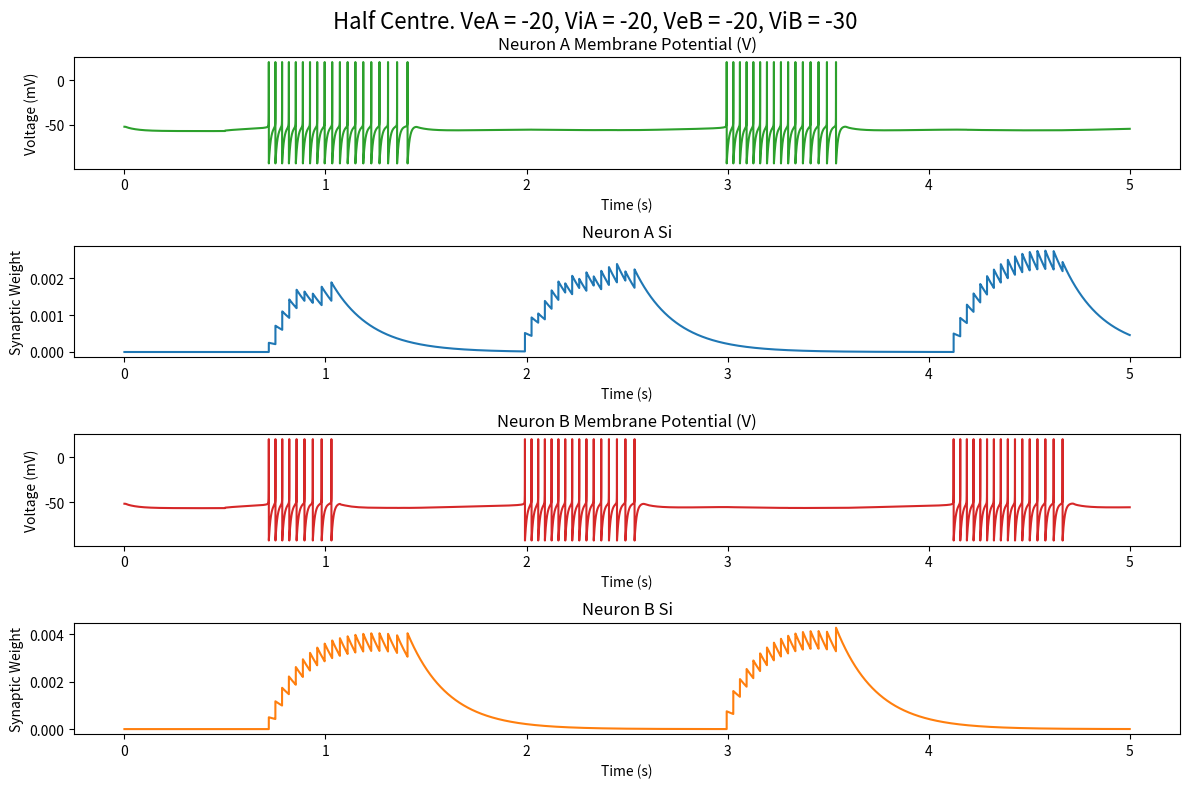

Recreate this plot in Python.
import numpy as np
import matplotlib.pyplot as plt
import os
# import copy
# from synaptic_neuron import SynapticNeuron

def sigmoid(x: np.array) -> np.array:
    result = 1 / (1 + np.exp(-x))
    return result

def forward_euler(y, dt, dydt):
    y_ret = y + dydt*dt
    return y_ret

class SynapticNeuron:
    def __init__(
        self,
        V0 = -52, Vs0 = -50, Vus0 = -52,
        tau_s = 4.3, tau_us = 278,
        g_f = 1.0, g_s = 0.5, g_us = 0.015,
        V_threshold = 20, V_peak = 20,
        V_reset = -45, Vs_reset = 7.5,
        delta_Vus = 1.7,
        # Synaptic parameters
        Ve0 = 0, Vi0 = -90,
        Ve_threshold = -20, Vi_threshold = -20,
        # g_syn_e = 200, g_syn_i = 200,
        g_syn_e = 0.5, g_syn_i = 30,
        tau_e = 50, tau_i = 50,
        cap = 0.82, k = 250.0,
        I_ext=0.0, excitatory_Vin=None, inhibitory_Vin=None,):

        self.V0 = V0
        self.Vs0 = Vs0
        self.Vus0 = Vus0
        self.tau_s = tau_s
        self.tau_us = tau_us
        self.g_f = g_f
        self.g_s = g_s
        self.g_us = g_us
        self.V_threshold = V_threshold
        self.V_reset = V_reset
        self.Vs_reset = Vs_reset
        self.V_peak = V_peak
        self.delta_Vus = delta_Vus
        self.Ve0 = Ve0
        self.Vi0 = Vi0
        self.Ve_threshold = Ve_threshold
        self.Vi_threshold = Vi_threshold
        self.g_syn_e = g_syn_e
        self.g_syn_i = g_syn_i
        self.tau_e = tau_e
        self.tau_i = tau_i
        self.cap = cap
        self.k = k

        # self.I_ext = I_ext
        self.excitatory_Vin = np.atleast_1d(excitatory_Vin) if excitatory_Vin is not None else np.array([-54])
        self.inhibitory_Vin = np.atleast_1d(inhibitory_Vin) if inhibitory_Vin is not None else np.array([-54])


        self.V = V0
        self.Vs = Vs0
        self.Vus = Vus0
        self.Se = np.zeros_like(self.excitatory_Vin.shape)
        self.Si = np.zeros_like(self.inhibitory_Vin.shape)

        self.Vvalues = []
        self.Vsvalues = []
        self.Vusvalues = []
        self.Sevalues = []
        self.Sivalues = []
        self.I_excitatory_values = []
        self.I_inhibitory_values = []

        self.I_ext = I_ext
        self.excitatory_Vin = excitatory_Vin if excitatory_Vin is not None else Ve0
        self.inhibitory_Vin = inhibitory_Vin if inhibitory_Vin is not None else Vi0

    def compute_derivatives(self, log_currents=True):
        """
        Se, Si corresponds to the probability of the synapse being open
        g_synapse = g_syn_e * Se OR g_syn_i * Si
        """

        dVs = self.k * (self.V - self.Vs) / self.tau_s
        dVus = self.k * (self.V - self.Vus) / self.tau_us

        sigmoid_Ve = sigmoid((self.excitatory_Vin - self.Ve_threshold)*40)
        sigmoid_Vi = sigmoid((self.inhibitory_Vin - self.Vi_threshold)* 40)
        dSe = self.k * (sigmoid_Ve - self.Se) / self.tau_e
        dSi = self.k * (sigmoid_Vi - self.Si) / self.tau_i

        I_excitatory = self.g_syn_e * self.Se * (self.V - self.Ve0)
        I_inhibitory = self.g_syn_i * self.Si * (self.V - self.Vi0)
        
        dV = self.k * (self.I_ext - np.sum(I_excitatory) - np.sum(I_inhibitory) \
            + self.g_f*((self.V-self.V0)**2) \
            - self.g_s*((self.Vs-self.Vs0)**2) \
            - self.g_us*((self.Vus-self.Vus0)**2) ) / self.cap

        if log_currents:
            self.I_excitatory_values.append(I_excitatory)
            self.I_inhibitory_values.append(I_inhibitory)

        return dV, dVs, dVus, dSe, dSi
    
    def update_inputs(self, I_ext = None, excitatory_Vin = None, inhibitory_Vin = None):
        if I_ext is not None:
            self.I_ext = I_ext
        if excitatory_Vin is not None:
            self.excitatory_Vin = excitatory_Vin
        if inhibitory_Vin is not None:
            self.inhibitory_Vin = inhibitory_Vin

    def update_state(self, dt):
        dV, dVs, dVus, dSe, dSi = self.compute_derivatives()
        
        # First calculate value of V_new 
        V_new = forward_euler(self.V, dt, dV)

        if V_new >= self.V_threshold:
            # Set neuron voltage to fixed V_peak
            self.V = self.V_peak

            # Recompute new derivatives based on V=V_peak
            dV_spike, dVs_spike, dVus_spike, dSe_spike, dSi_spike = self.compute_derivatives(log_currents=False)

            # # Update values of Vs, Vus, Se, Si
            Vs_new = forward_euler(self.Vs, dt, dVs_spike)
            Vus_new = forward_euler(self.Vus, dt, dVus_spike)
            Se_new = forward_euler(self.Se, dt, dSe_spike)
            Si_new = forward_euler(self.Si, dt, dSi_spike)
            
            # Append peak value V_peak to Vvalues
            self.Vvalues.append(self.V)

            # Reset after spiking action
            self.V = self.V_reset
            self.Vs = self.Vs_reset
            self.Vus += self.delta_Vus
            # self.Se = np.zeros_like(self.excitatory_Vin)
            # self.Si = np.zeros_like(self.inhibitory_Vin)
        else:
            self.V = V_new

            Vs_new = forward_euler(self.Vs, dt, dVs)
            Vus_new = forward_euler(self.Vus, dt, dVus)
            Se_new = forward_euler(self.Se, dt, dSe)
            Si_new = forward_euler(self.Si, dt, dSi)

            self.Vs = Vs_new
            self.Vus = Vus_new
            self.Se = Se_new
            self.Si = Si_new

            self.Vvalues.append(self.V)

        # self.Vsvalues.append(self.Vs)
        # self.Vusvalues.append(self.Vus)
        self.Sevalues.append(self.Se)
        self.Sivalues.append(self.Si)


    """
    def Vs_dot(self):
        return self.k * (self.V - self.Vs) / self.tau_s
    
    def Vus_dot(self):
        return self.k * (self.V - self.Vus) / self.tau_us

    #! For half-centre synapse there are 2 inhibitory inputs for each neuron, make it an array of array
    def Se_dot(self, excitatory_Vin) -> np.ndarray:
        # Non-linear function to control synaptic gating
        sigmoid_Ve = self.sigmoid((excitatory_Vin - self.Ve_threshold)*40)
        return self.k * (sigmoid_Ve - self.Se) / self.tau_e
    
    def Si_dot(self, inhibitory_Vin) -> np.ndarray:
        # Non-linear function to control synaptic gating
        sigmoid_Vi = self.sigmoid((inhibitory_Vin - self.Vi_threshold)* 40)
        return self.k * (sigmoid_Vi - self.Si) / self.tau_i
    
    def V_dot(self, I_ext):
        
        Ie = self.g_syn_e * self.Se * (self.Ve0 - self.V)
        Ii = self.g_syn_i * self.Si * (self.Vi0 - self.V)
        
        return self.k * (I_ext + np.sum(Ie) + np.sum(Ii) + self.g_f*((self.V-self.V0)**2) - self.g_s*((self.Vs-self.Vs0)**2) - self.g_us*((self.Vus-self.Vus0)**2)) / self.cap
    
    def update(self, dt, I_ext):
        new_Se = self.Se + dt * self.Se_dot(self.excitatory_Vin)
        new_Si = self.Si + dt * self.Si_dot(self.inhibitory_Vin)
        new_Vs = self.Vs + dt * self.Vs_dot()
        new_Vus = self.Vus + dt * self.Vus_dot()
        new_V = self.V + dt * self.V_dot(I_ext)
        return new_Se, new_Si, new_Vs, new_Vus, new_V
    """

# Exponential Euler Integration FOR GATING VARIABLES
def gating_expeuler(t, z, dt, z_inf, tau_z):
    """
    tau_z * dz/dt = z_inf(V) - z
    Assuming dt sufficiently small s.t. membrane potential
    V is constant over the interval
    => tau_z(V) and z_inf(V) can be treated as const
    => z(t+dt) = z_inf + (z(t) - z_inf) * exp(-dt/tau_z)
    z: any gating variable in conductance-based model
    """
    t_ret = t + dt
    z_ret = z_inf + (z - z_inf) * np.exp(-dt/tau_z)
    return t_ret, z_ret

# Simulate the half-centre synapse model
def simulate_synapse(neuronA: SynapticNeuron, neuronB: SynapticNeuron, I_ext_array_A: list, I_ext_array_B: list, excit_ext_A, inhib_ext_A, excit_ext_B, inhib_ext_B, dt = 1e-4, runtime = 5.0, plotter=False, same_start=True):

    # excit_A = np.array(excit_ext_A)
    # excit_B = np.array(excit_ext_B)
    # inhib_A = np.append(inhib_ext_A, -52) #! TODO: assumed initial V=-52
    # inhib_B = np.append(inhib_ext_B, -52) #! TODO: assumed initial V=-52

    # if neuronA is None or neuronB is None:
    #     neuronA = SynapticNeuron(excitatory_Vin=excit_A, inhibitory_Vin=inhib_ext_A)
    #     neuronB = SynapticNeuron(excitatory_Vin=excit_B, inhibitory_Vin=inhib_ext_B)
    
    t_array = np.arange(0, runtime, dt)

    spike_times = []
    cnt = 0

    neuronA.V = neuronA.V0
    if same_start:
        neuronB.V = neuronB.V0
    else:
        neuronB.V = neuronB.V0 + 0.1

    prev_VA = neuronA.V
    prev_VB = neuronB.V
    
    for t, I_ext_A, I_ext_B in zip(t_array, I_ext_array_A, I_ext_array_B):

        excit_A = np.array(excit_ext_A)
        excit_B = np.array(excit_ext_B)
        inhib_A = np.append(inhib_ext_A, prev_VB)
        inhib_B = np.append(inhib_ext_B, prev_VA)
        
        # tempA = copy.deepcopy(neuronA)
        # tempB = copy.deepcopy(neuronB)
        # tempA.update_inputs(I_ext=I_ext_A, excitatory_Vin=excit_A, inhibitory_Vin=inhib_A)
        # tempB.update_inputs(I_ext=I_ext_B, excitatory_Vin=excit_B, inhibitory_Vin=inhib_B)

        # tempA.update_state(dt)
        # tempB.update_state(dt)

        # neuronA.V = tempA.V
        # neuronB.V = tempB.V


        neuronA.update_inputs(I_ext=I_ext_A, excitatory_Vin=excit_A, inhibitory_Vin=inhib_A)
        neuronB.update_inputs(I_ext=I_ext_B, excitatory_Vin=excit_B, inhibitory_Vin=inhib_B)
        
        neuronA.update_state(dt)
        neuronB.update_state(dt)

        prev_VA = neuronA.V
        prev_VB = neuronB.V

        # if cnt % 10000 == 0:
        #     print("Time, Excit_A, Excit_B, Inhib_A, Inhib_B, Se_A, Se_B, Si_A, Si_B")
        #     print(f"Time: {t}, {excit_A}, {excit_B}, {inhib_A}, {inhib_B}, {neuronA.Se}, {neuronB.Se}, {neuronA.Si}, {neuronB.Si}")
        # cnt += 1

    if plotter:
        fig, axs = plt.subplots(4,1, figsize=(12, 8))

        # axs[0, 0].plot(t_array, I_ext_array_A, color="tab:blue")
        # axs[0, 0].set_title("Neuron A I_ext Input")
        # axs[0, 0].set_xlabel("Time (s)")
        # axs[0, 0].set_ylabel("I_ext")

        # axs[1, 0].plot(t_array, I_ext_array_B, color="tab:orange")
        # axs[1, 0].set_title("Neuron B I_ext Input")
        # axs[1, 0].set_xlabel("Time (s)")
        # axs[1, 0].set_ylabel("I_ext")

        axs[0].plot(t_array, neuronA.Vvalues, color="tab:green")
        axs[0].set_title("Neuron A Membrane Potential (V)")
        axs[0].set_xlabel("Time (s)")
        axs[0].set_ylabel("Voltage (mV)")

        axs[2].plot(t_array, neuronB.Vvalues, color="tab:red")
        axs[2].set_title("Neuron B Membrane Potential (V)")
        axs[2].set_xlabel("Time (s)")
        axs[2].set_ylabel("Voltage (mV)")

        axs[1].plot(t_array, neuronA.Sivalues, color="tab:blue", label="Neuron A Si")
        axs[1].set_title("Neuron A Si")
        axs[1].set_xlabel("Time (s)")
        axs[1].set_ylabel("Synaptic Weight")

        axs[3].plot(t_array, neuronB.Sivalues, color="tab:orange", label="Neuron B Si")
        axs[3].set_title("Neuron B Si")
        axs[3].set_xlabel("Time (s)")
        axs[3].set_ylabel("Synaptic Weight")

        plt.tight_layout()
        fig.suptitle(f"Half Centre. VeA = {neuronA.Ve_threshold}, ViA = {neuronA.Vi_threshold}, VeB = {neuronB.Ve_threshold}, ViB = {neuronB.Vi_threshold}", fontsize=16)
        plt.subplots_adjust(top=0.92)
        # plt.savefig(os.path.join(os.getcwd(),"NeuronModels/Synapse_Plots", f"synapse_{runtime}_{neuronA.Ve_threshold}_{neuronA.Vi_threshold}_{neuronB.Ve_threshold}_{neuronB.Vi_threshold}.png"))
        plt.show()

        # # Sum over minor arrays for inhibitory values before plotting
        # I_inh_A_sums = [np.sum(val) for val in neuronA.I_inhibitory_values]
        # I_inh_B_sums = [np.sum(val) for val in neuronB.I_inhibitory_values]

        # fig2, axs2 = plt.subplots(4, 1, figsize=(12, 8))

        # axs2[0].plot(t_array, neuronA.Vvalues, color="tab:green")
        # axs2[0].set_title("Neuron A Membrane Potential (V)")
        # axs2[0].set_xlabel("Time (s)")
        # axs2[0].set_ylabel("Voltage (mV)")

        # axs2[1].plot(t_array, I_inh_A_sums, color="tab:blue")
        # axs2[1].set_title("Neuron A I_inhibitory")
        # axs2[1].set_xlabel("Time (s)")
        # axs2[1].set_ylabel("I_inhibitory")

        # axs2[2].plot(t_array, neuronB.Vvalues, color="tab:red")
        # axs2[2].set_title("Neuron B Membrane Potential (V)")
        # axs2[2].set_xlabel("Time (s)")
        # axs2[2].set_ylabel("Voltage (mV)")

        # axs2[3].plot(t_array, I_inh_B_sums, color="tab:orange")
        # axs2[3].set_title("Neuron B I_inhibitory")
        # axs2[3].set_xlabel("Time (s)")
        # axs2[3].set_ylabel("I_inhibitory")

        # plt.tight_layout()
        # plt.show()


    # neuronA = SynapticNeuron(excitatory_Vin=VA_ext[0], inhibitory_Vin=np.array([VA_ext[1], VofB]))
    # neuronB = SynapticNeuron(excitatory_Vin=VB_ext[0], inhibitory_Vin=np.array([VB_ext[1], VofA]))

# def simulate_neurons(current_ext, dt, time):
#     neuronA = SynapticNeuron(Ve_threshold=-20, Vi_threshold=-20, excitatory_Vin=excit_ext_A, inhibitory_Vin=inhib_ext_A)
#     neuronB = SynapticNeuron(Ve_threshold=-20, Vi_threshold=-20, excitatory_Vin=excit_ext_B, inhibitory_Vin=inhib_ext_B)

def main():
    dt = 5e-5
    # dt = 1e-4
    runtime = 5.0
    numsteps = int(runtime/dt)
    amplitude = 5
    current_ext = np.zeros(numsteps)
    start_time = int(0.5/dt)
    current_ext[start_time:] = amplitude
    # excit_ext_A = [-54]
    # inhib_ext_A = [-54]
    # excit_ext_B = [-54]
    # inhib_ext_B = [-54]

    excit_ext_A = []
    inhib_ext_A = []
    excit_ext_B = []  
    inhib_ext_B = []

    plotter = True
    same_start = False

    neuronA = SynapticNeuron(Ve_threshold=-20, Vi_threshold=-20,)
    neuronB = SynapticNeuron(Ve_threshold=-20, Vi_threshold=-30,)
    # neuronA = SynapticNeuron(Ve_threshold=-20, Vi_threshold=-20, excitatory_Vin=excit_ext_A, inhibitory_Vin=inhib_ext_A)
    # neuronB = SynapticNeuron(Ve_threshold=-20, Vi_threshold=-20, excitatory_Vin=excit_ext_B, inhibitory_Vin=inhib_ext_B)

    simulate_synapse(neuronA, neuronB, current_ext, current_ext, excit_ext_A, excit_ext_B, inhib_ext_A, inhib_ext_B, dt, runtime, plotter, same_start)

    # print(np.sum(neuronA.I_inhibitory_values))


if __name__ == "__main__":
    main()
    